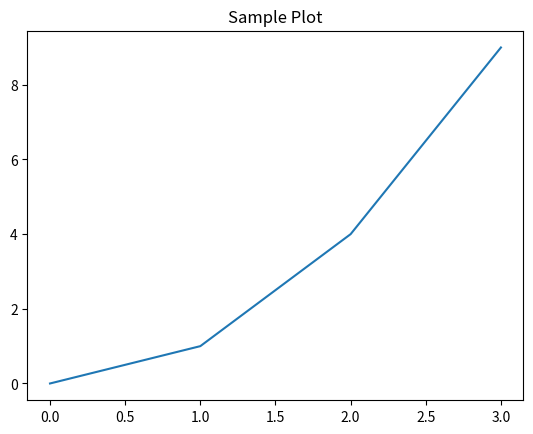

The script that saved this image:
import matplotlib.pyplot as plt

fig,ax = plt.subplots()
ax.plot([0, 1, 2, 3], [0, 1, 4, 9])
ax.set_title("Sample Plot")

plt.show()